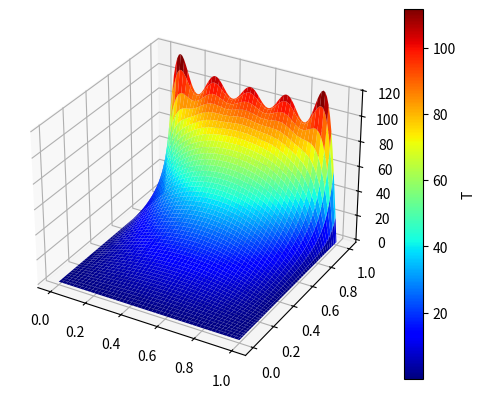

Reproduce this figure in Python.
import sympy as sp
import numpy as np
import matplotlib.pyplot as plt

# Variables simbólicas
x = sp.Symbol('x')
y = sp.Symbol('y')
n = sp.Symbol('n') #, integer=True, positive=True)

# Datos
f = 100
a = 1
b = 1


An = sp.simplify((2/(a*sp.sinh((n*sp.pi)/a))) *sp.integrate(f*sp.sin((n*sp.pi*x)/a), (x,0,a)))

N = 10

S = 0

for k in range(1, N+1):
    Ak = An.subs(n, k)

    S = S + Ak * sp.sinh((k*sp.pi*y)/a) * sp.sin((k*sp.pi*x)/a)

S = sp.simplify(S)

print("S =",S)

Sf = sp.lambdify((x, y), S, 'numpy')


X = np.linspace(0, a, 100)

Y = np.linspace(0, b, 100)

X, Y = np.meshgrid(X, Y)

Sp = Sf(X, Y)

fig = plt.figure()

ax = fig.add_subplot(111, projection='3d')

Sup = ax.plot_surface(X, Y, Sp, cmap='jet')

fig.colorbar(Sup, label ='T')


#ax.view_init(90, -90)

plt.show()
